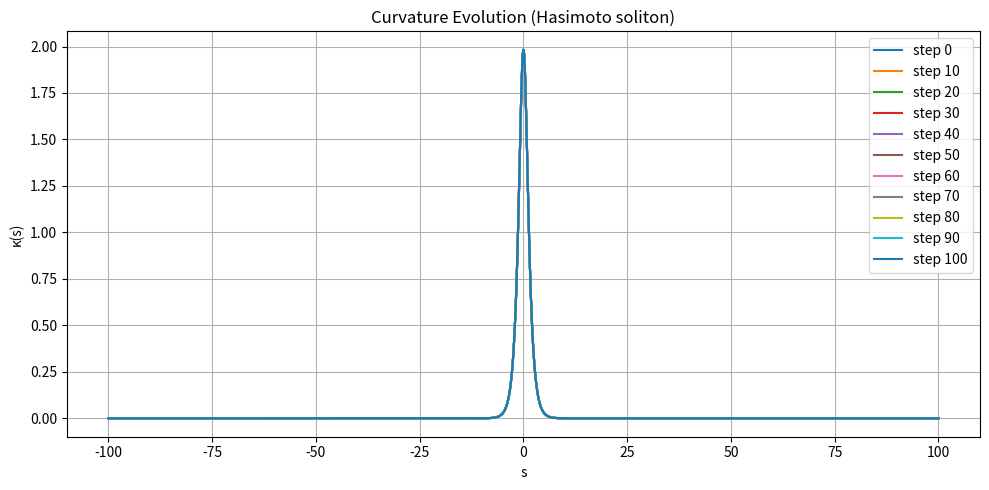

Source code (Python):
'''
Curvature plot for Hasimoto soliton
- parametrizes a Hasimoto soliton
- calculates tangent, normal, binormal
- calculates curvature and plots in 2D plot
- evolves the Hasimoto soliton in time using a kappa*binormal
'''

import numpy as np
import matplotlib.pyplot as plt

# parameters
s = np.linspace(-100, 100, 1500)
t = 0

nu = 1.0
tau_0 = 0.5

eta = nu * (s - 2 * tau_0 * t)
mu = mu = 1 / (1 + tau_0**2)
gamma = (2 * mu * (1 / np.cosh(eta))) / nu
theta = tau_0 * s + (nu**2 - tau_0**2) * t

# parameterize
x = s - (2 * mu / nu) * np.tanh(eta)
y = gamma * np.cos(theta)
z = -gamma * np.sin(theta)

soliton = np.stack((x, y, z), axis=1)

# evolution parameters
time_step = 0.01
num_steps = 100

plt.figure(figsize=(10, 5))

for step in range(num_steps + 1):
    # derivatives
    d_soliton = np.gradient(soliton, axis=0, edge_order=2)
    dd_soliton = np.gradient(d_soliton, axis=0, edge_order=2)
    cross = np.cross(d_soliton, dd_soliton)

    # curvature
    curvature = np.linalg.norm(cross, axis=1) / (np.linalg.norm(d_soliton, axis=1))**3

    # plot curvature
    if step % 10 == 0:
        label = f"step {step}" if step % 10 == 0 else "initial"
        plt.plot(s, curvature, label=label)

    # evolve curve
    soliton = soliton + time_step * (curvature[:, None] * cross)

# plot
plt.title("Curvature Evolution (Hasimoto soliton)")
plt.xlabel("s")
plt.ylabel("κ(s)")
plt.grid(True)
plt.legend()
plt.tight_layout()
plt.show()
